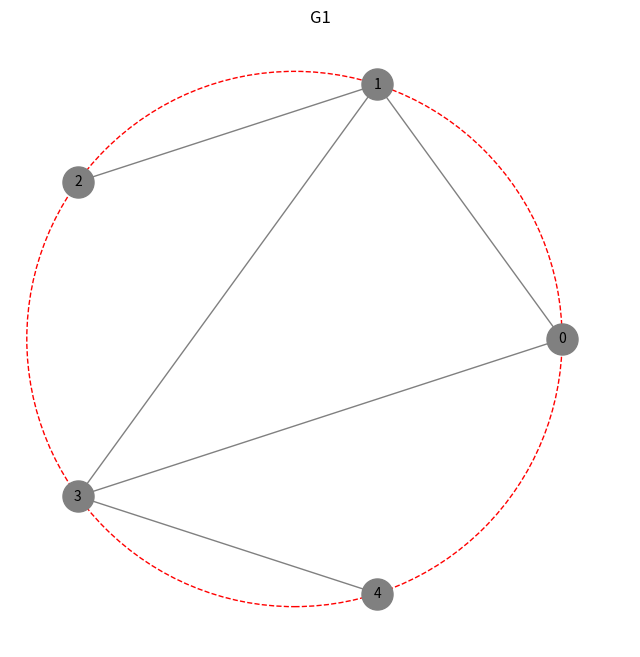
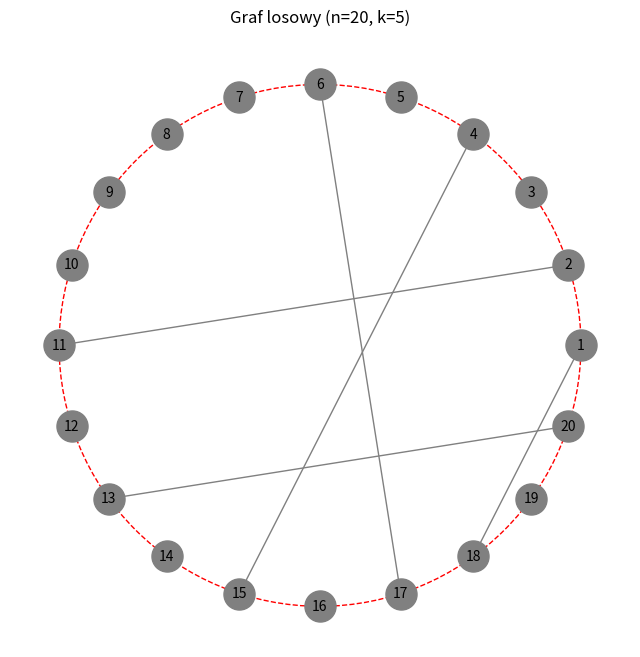
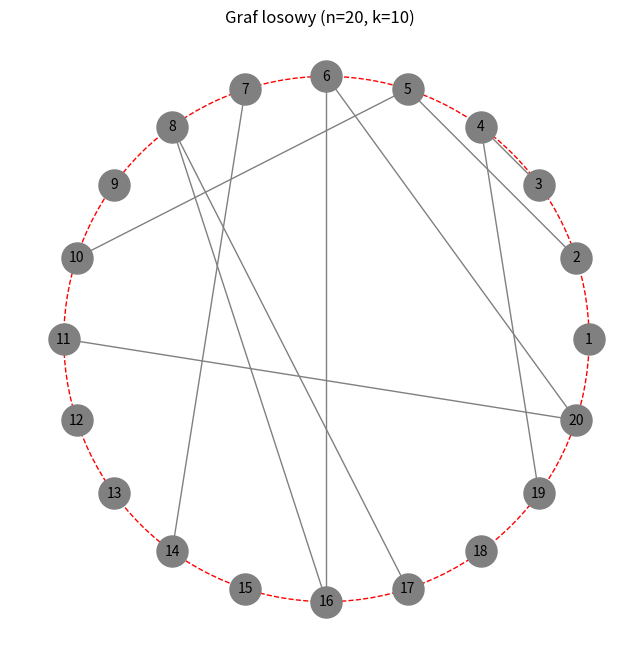
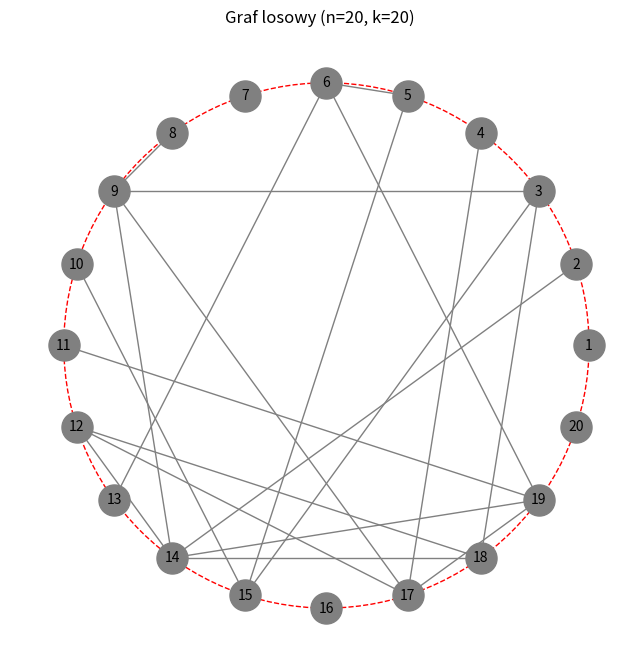
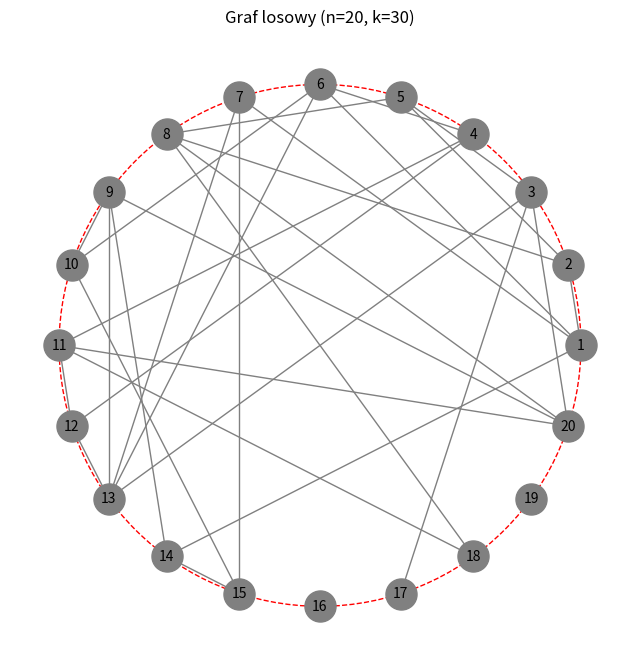
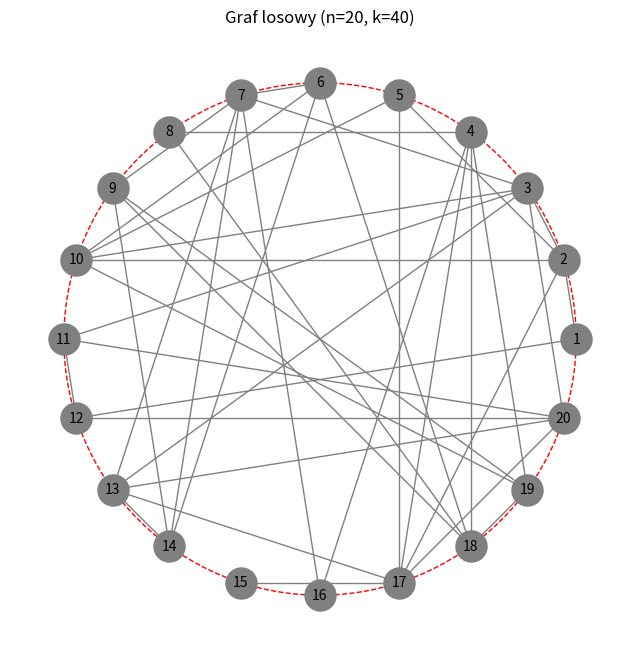
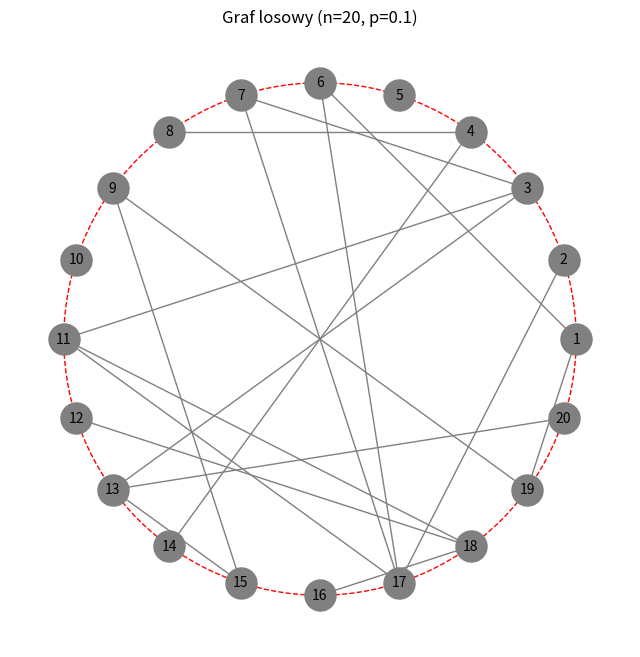
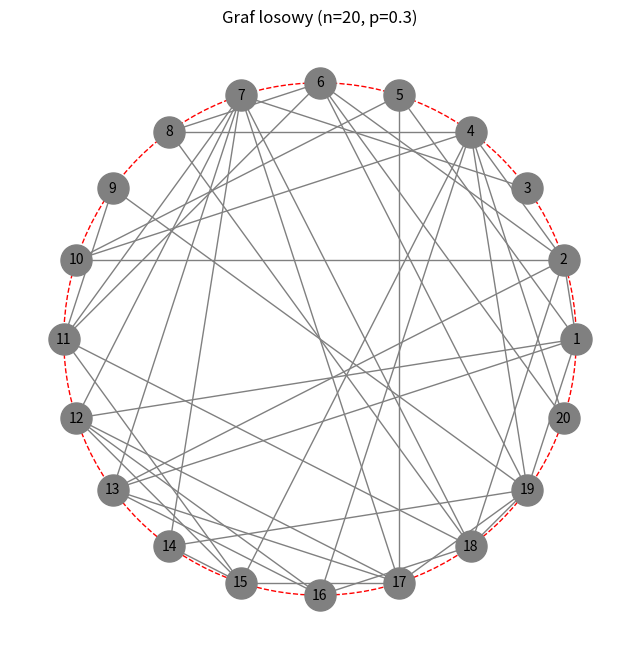
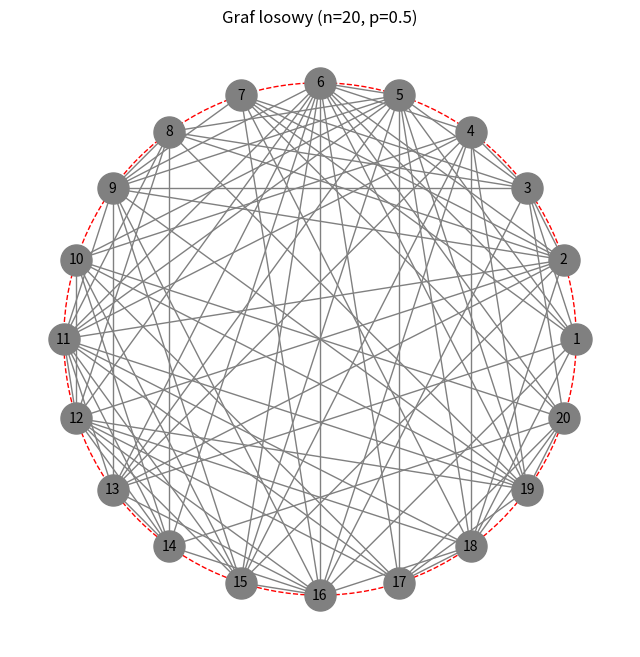
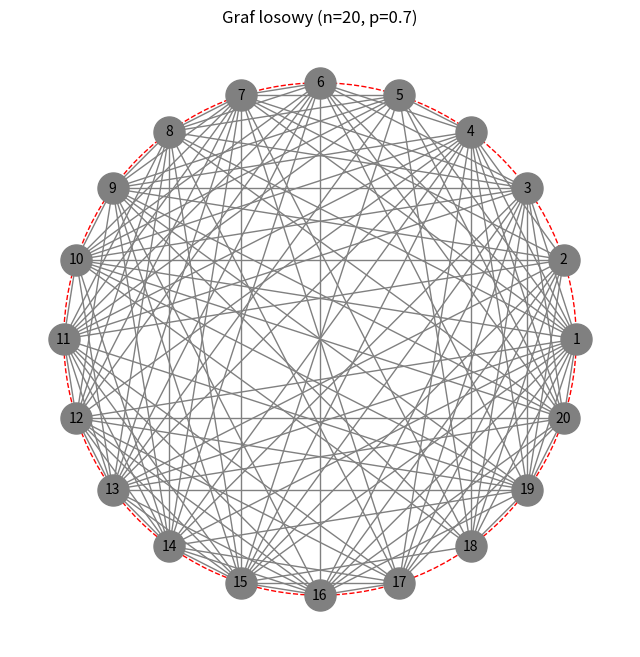
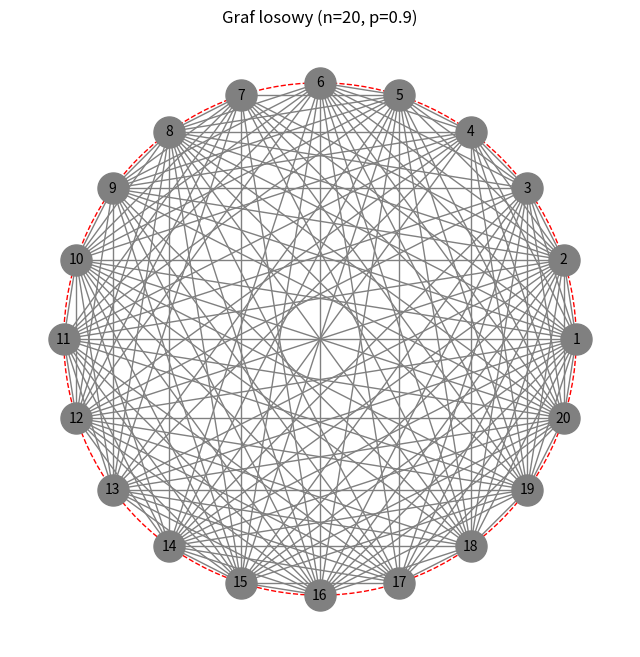

Generate these figures, in order, with matplotlib: (Note: this script raises an exception after producing the figures.)
import random
import networkx as nx
import matplotlib.pyplot as plt
import numpy as np

def stworz_liste_sasiedztwa(graf):
    lista = []
    for node in sorted(graf.nodes):
        lista.append(sorted(graf.adj[node]))
    return lista

def stworz_macierz_sasiedztwa(graf):
    n = len(graf.nodes)
    lowest = np.min(graf.nodes)
    macierz = [[0] * n for _ in range(n)]
    for n1, n2 in sorted(graf.edges, key = lambda x: x[0]):
        macierz[n1-lowest][n2-lowest] = 1
        macierz[n2-lowest][n1-lowest] = 1
    return macierz

def stworz_macierz_incydencji(graf):
    m = len(graf.edges)
    n = len(graf.nodes)
    lowest = np.min(graf.nodes)
    macierz = [[0] * m for _ in range(n)]
    for i, edge in enumerate(graf.edges):
        macierz[edge[0]-lowest][i] = 1
        macierz[edge[1]-lowest][i] = 1
    return macierz

def graf_z_listy_sasiedztwa(lista_sasiedztwa, start = 1):
    n = len(lista_sasiedztwa)
    # uwzgledniamy wierzcholki izolowane
    graf = nx.Graph()
    graf.add_nodes_from(range(start, n+start))
    for i, sasiedzi in enumerate(lista_sasiedztwa):
        for sasiad in sasiedzi:  # Dla każdego sąsiada dodajemy krawędź
            graf.add_edge(i+start, sasiad)
    return graf

def graf_z_macierzy_sasiedztwa(macierz_sasiedztwa, start = 1):
    n = len(macierz_sasiedztwa)
    # uwzgledniamy wierzcholki izolowane
    graf = nx.Graph()
    graf.add_nodes_from(range(start, n+start))
    for i in range(n):
        for j in range(i + 1, n):
            if macierz_sasiedztwa[i][j] == 1:
                graf.add_edge(i + start, j + start)
    return graf

def graf_z_macierzy_incydencji(macierz_incydencji, start = 1):
    n = len(macierz_incydencji)
    # uwzgledniamy wierzcholki izolowane
    graf = nx.Graph()
    graf.add_nodes_from(range(start, n+start))
    macierz_incydencji = np.array(macierz_incydencji)
    for j in range(n):
        node1, node2 = np.where(macierz_incydencji[:, j] == 1)[0]
        graf.add_edge(node1+start, node2+start)
    return graf

def zakoduj_liste_sasiedztwa(lista_sasiedztwa):
    graf = graf_z_listy_sasiedztwa(lista_sasiedztwa)
    macierz_sasiedztwa = stworz_macierz_sasiedztwa(graf)
    macierz_incydencji = stworz_macierz_incydencji(graf)
    return graf, macierz_sasiedztwa, macierz_incydencji

def zakoduj_macierz_sasiedztwa(macierz_sasiedztwa):
    graf = graf_z_macierzy_sasiedztwa(macierz_sasiedztwa)
    lista_sasiedztwa = stworz_liste_sasiedztwa(graf)
    macierz_incydencji = stworz_macierz_incydencji(graf)
    return graf, lista_sasiedztwa, macierz_incydencji

def zakoduj_macierz_incydencji(macierz_incydencji):
    graf = graf_z_macierzy_incydencji(macierz_incydencji)
    lista_sasiedztwa = stworz_liste_sasiedztwa(graf)
    macierz_sasiedztwa = stworz_macierz_sasiedztwa(graf)
    return graf, lista_sasiedztwa, macierz_sasiedztwa

def zapisz_reprezentacje_do_pliku(reprezentacja, filename):
    """Zapisuje reprezentacje grafu do pliku."""
    with open(filename, "w") as file:
        for wiersz in reprezentacja:
            file.write(" ".join(map(str, wiersz)) + "\n")

def sprawdz_poprawnosc_listy(filename):
    """Sprawdza poprawność listy sąsiedztwa wczytanej z pliku."""
    with open(filename, "r") as file:
        lista_sasiedztwa = [list(map(int, line.split())) for line in file]

    n = len(lista_sasiedztwa)
    for node, sasiedzi in enumerate(lista_sasiedztwa,start=1):
        for sasiad in sasiedzi:
            if node not in lista_sasiedztwa[sasiad-1]:
                #return False
                raise ValueError(f"Błąd: Punkt {node} jest połączony z {sasiad}, ale {sasiad} nie jest połączony z {node}.")
    return True

def wczytaj_liste_sasiedztwa(filename):
    lista_sasiedztwa = []
    with open(filename, "r") as file:
        for line in file:
            sasiedzi = list(map(int, line.split()))
            lista_sasiedztwa.append(sasiedzi)
    return lista_sasiedztwa

def wczytaj_macierz_sasiedztwa(filename):
    with open(filename, "r") as file:
        macierz_sasiedztwa = [list(map(int, line.split())) for line in file]
    return macierz_sasiedztwa

def wczytaj_macierz_incydencji(filename):
    with open(filename, "r") as file:
        macierz_incydencji = [list(map(int, line.split())) for line in file]
    return macierz_incydencji

def sprawdz_poprawnosc_macierzy_sasiedztwa(filename):
    """Sprawdza poprawność macierzy sąsiedztwa."""
    with open(filename, "r") as file:
        macierz = [list(map(int, line.split())) for line in file]
    n = len(macierz)
    for i, wiersz in enumerate(macierz):
        if len(wiersz) != n:
            return False
            #return f"Błąd: Wiersz {i + 1} nie ma {n} elementów."
        if any(wartosc not in (0, 1) for wartosc in wiersz):
            return False
            #return f"Błąd: Wiersz {i + 1} zawiera wartości inne niż 0 i 1."
    return True
    #return "Macierz jest poprawna."

def sprawdz_poprawnosc_macierzy_incydencji(filename):
    """Sprawdza poprawność macierzy incydencji."""
    with open(filename, "r") as file:
        macierz = [list(map(int, line.split())) for line in file]
    m = len(macierz[0])
    for i, wiersz in enumerate(macierz):
        if len(wiersz) != m:
            return False
        if any(wartosc not in (0, 1) for wartosc in wiersz):
            return False
    return True

    ## Grafy losowe
def graf_krawedzi(n, k, start=1):
    """Generuje losowy graf o n punktach i k krawędziach."""
    max_k = (n * (n - 1)) // 2
    if n <= 0:
        raise ValueError("Niepoprawna wartość n. Musi być większa od 0.")
    if k < 0 or k > max_k:
        raise ValueError(f"Niepoprawna wartość k. Musi być w zakresie od 0 do {max_k} dla n={n}.")

    graph = nx.Graph()
    graph.add_nodes_from(range(start, n+start))
    wszystkie_krawedzi = [(i, j) for i in range(start, n+start) for j in range(i+start, n+start)]
    losowe_krawedzi = random.sample(wszystkie_krawedzi, k)
    # for p1, p2 in losowe_krawedzi:
    #     graph.add_edge(p1, p2)
    graph.add_edges_from(losowe_krawedzi)
    return graph

def graf_probability(n, p, start=1):
    """Generuje losowy graf o n punktach i prawdopodobieństwie p dla każdej krawędzi."""
    if n <= 0:
        raise ValueError("Niepoprawna wartość n. Musi być większa od 0.")
    if not (0 <= p <= 1):
        raise ValueError("Niepoprawna wartość p. Musi być w zakresie od 0 do 1.")

    graph = nx.Graph()
    graph.add_nodes_from(range(start, n+start))
    for i in range(start, n+start):
        for j in range(i+start, n+start):
            if random.random() < p:
                graph.add_edge(i, j)
    return graph

def rysuj_graf(graph, title="Graf", show = True, save = False):
    """Narysowac graf z węzłami równomiernie rozłożonymi na okręgu."""
    #n = ilosc_wierzcholkow
    #katy = np.linspace(0, 2 * np.pi, n, endpoint=False)
    #pozycje_wierzcholkow = [(np.cos(k), np.sin(k)) for k in katy] # tablica z wartosciami x i y dla poszczegolnych wierzcholkow
    #narysowac wierzcholki i polaczyc je krawedziami z krawedzie
    n = len(graph.nodes)  # Number of nodes
    if n == 0:
        print("Graph is empty!")
        return
    katy_polozenia = np.linspace(0, 2 * np.pi, n, endpoint=False)
    pos = {wierzcholek: (np.cos(kat), np.sin(kat)) for wierzcholek, kat in zip(graph.nodes, katy_polozenia)}
    plt.figure(figsize=(8, 8))
    ax = plt.gca()
    nx.draw(graph, pos, with_labels=True, node_color="gray", edge_color="gray",
            node_size=500, font_size=10, ax=ax)
    circle = plt.Circle((0, 0), 1, color='red', fill=False, linestyle='--')
    ax.add_artist(circle)
    ax.set_title(title)
    plt.axis("equal")
    if show:
        plt.show()
    if save:
        plt.savefig(f'{title}.png')

if __name__ == "__main__":
    show_graphs = False
    save_graphs = True

    graf1 = nx.Graph()
    graf1.add_nodes_from([0, 1, 2, 3, 4])
    graf1.add_edges_from([(0, 1), (0, 3), (1, 2), (1, 3), (3, 4)])
    lista_sas1 = stworz_liste_sasiedztwa(graf1)
    for i, row in enumerate(lista_sas1):
        print(f"{i}: {row}")
    print()
    rysuj_graf(graf1, f"G1", show=show_graphs, save=save_graphs)
    zapisz_reprezentacje_do_pliku(lista_sas1, "test_lista1.txt")
    macierz_sas1 = stworz_macierz_sasiedztwa(graf1)
    for i, row in enumerate(macierz_sas1):
        print(f"{row}")
    print()
    zapisz_reprezentacje_do_pliku(macierz_sas1, "test_macierz_sas1.txt")
    macierz_inc1 = stworz_macierz_incydencji(graf1)
    for i, row in enumerate(macierz_inc1):
        print(f"{row}")
    print()
    zapisz_reprezentacje_do_pliku(macierz_inc1, "test_macierz_inc1.txt")
    # Generowanie i rysowanie wykresów
    dla_k_values = [5, 10, 20, 30, 40]
    dla_p_values = [0.1, 0.3, 0.5, 0.7, 0.9]
    n = 20
    for k in dla_k_values:
       graf = graf_krawedzi(n, k)
       rysuj_graf(graf,f"Graf losowy (n={n}, k={k})", show=show_graphs, save=save_graphs)

    for p in dla_p_values:
       graf = graf_probability(n, p)
       rysuj_graf(graf,f"Graf losowy (n={n}, p={p})", show=show_graphs, save=save_graphs)

    print(sprawdz_poprawnosc_macierzy_sasiedztwa("macierz.txt"))
    print(sprawdz_poprawnosc_listy("lista.txt"))

    # Tworzenie grafu z pliku
    graf_matrix = graf_z_macierzy_sasiedztwa(wczytaj_macierz_sasiedztwa("macierz.txt"))
    rysuj_graf(graf_matrix,f"Graf z pliku z macierzy sasiedztwa", show=show_graphs, save=save_graphs)

    # Tworzenie grafu z listy sąsiedztwa
    graf_lista = graf_z_listy_sasiedztwa(wczytaj_liste_sasiedztwa("lista.txt"))
    rysuj_graf(graf_lista,f"Graf z pliku z lista sasiedztwa", show=show_graphs, save=save_graphs)
    lista_z_matrix = stworz_liste_sasiedztwa(graf_matrix)
    matrix_z_listy = stworz_macierz_sasiedztwa(graf_lista)
    zapisz_reprezentacje_do_pliku(lista_z_matrix,f"nowa_lista_sasiedztwa.txt")
    zapisz_reprezentacje_do_pliku(matrix_z_listy,f"nowa_macierz_sasiedztwa.txt")

    print(sprawdz_poprawnosc_macierzy_incydencji('test_macierz_inc1.txt'))
    graf_macierz_incydencji = graf_z_macierzy_incydencji(wczytaj_macierz_incydencji('test_macierz_inc1.txt'), start=0)
    rysuj_graf(graf_macierz_incydencji, 'z incydencji', show=show_graphs, save=save_graphs)
